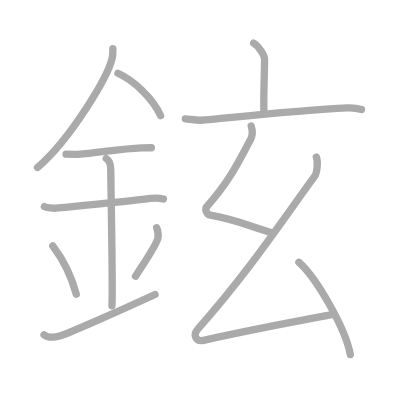
t = 0.00 s
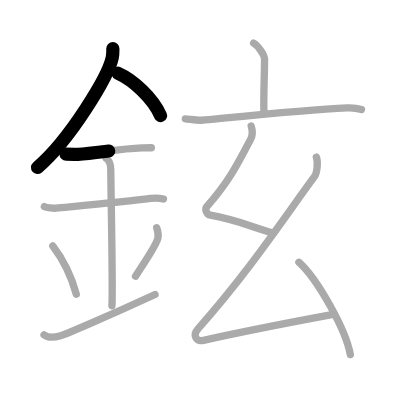
t = 2.50 s
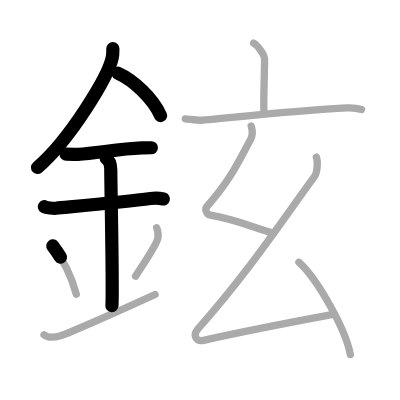
t = 5.25 s
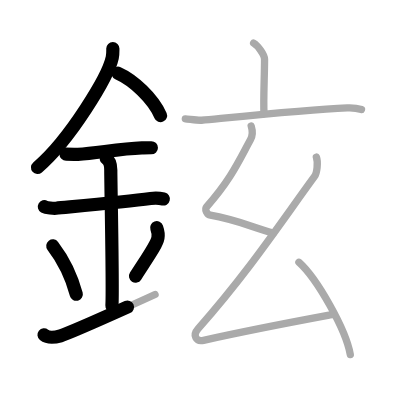
t = 7.75 s
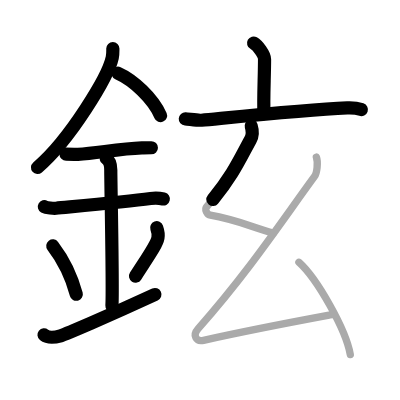
t = 10.50 s
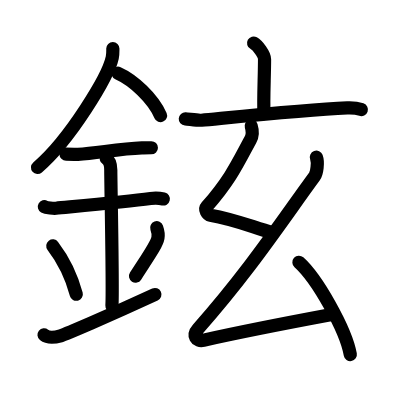
t = 13.00 s

The animated SVG that drew these frames (rendered in a browser with its animation timeline set to each time). Animation: 13 SMIL elements (animate=13); one cycle of 13.00 s.

<?xml version="1.0" standalone="no"?>
<!DOCTYPE svg PUBLIC "-//W3C//DTD SVG 1.1//EN"   "http://www.w3.org/Graphics/SVG/1.1/DTD/svg11.dtd">
<svg width="400px" height="400px"  version="1.1" xmlns="http://www.w3.org/2000/svg">
  <defs>
    <marker id="Triangle" viewBox="0 0 10 10" refX="0" refY="5" markerUnits="strokeWidth" markerWidth="3" style="stroke-opacity:0%;fill:#aaaaaa;" markerHeight="2" orient="auto">
      <path d="M 0 0 L 10 5 L 0 10 z" />
    </marker>
    
    <marker id="Arrow" viewBox="0 0 10 10" refX="5" refY="5" markerUnits="strokeWidth" markerWidth="1.8" style="stroke-opacity:0%;fill:#770000;" markerHeight="2" orient="auto">
      <path d="M 0 4 L 6 4 L 4 1 L 10 5 L 4 9 L 6 6 L 0 6 z" />
        <circle cx="5" cy="5" r="5" />
      </marker>
    
    <marker id="TriangleRed" viewBox="0 0 10 10" refX="0" refY="5" markerUnits="strokeWidth" markerWidth="3" style="stroke-opacity:0%;fill:#CC0000;" markerHeight="2" orient="auto">
      <path d="M 0 0 L 10 5 L 0 10 z" />
    </marker>
    
    <marker id="ArrowRed" viewBox="0 0 10 10" refX="5" refY="5" markerUnits="strokeWidth" markerWidth="1.8" style="stroke-opacity:0%;fill:#CC0000;" markerHeight="2" orient="auto">
      <path d="M 0 4 L 6 4 L 4 1 L 10 5 L 4 9 L 6 6 L 0 6 z" />
        <circle cx="5" cy="5" r="5" />
      </marker>
    
  </defs>
  
  <path style="fill:#ffffff; fill-opacity:100%; fill-rule:evenodd; stroke-width:0;" d="M 0 0 L 400px 0 L 400px 400px L 0 400px L 0 0" />

  <g transform="scale(3.6697247706422 3.6697247706422)">
<path style="fill:none; fill-opacity:0%; fill-rule:evenodd; stroke:#aaaaaa; stroke-opacity:100%; stroke-width: 1.5pt; stroke-linejoin:round; stroke-linecap:round;" d="M30.75 13.24c0 0.82 0.05 1.48-0.16 2.47c-1.09 5.14-11.48 22.31-20.37 29.92"></path>
<path style="fill:none; fill-opacity:0%; fill-rule:evenodd; stroke:#aaaaaa; stroke-opacity:100%; stroke-width: 1.5pt; stroke-linejoin:round; stroke-linecap:round;" d="M32.14 19.96c4.2 1.87 9.56 6.83 11.61 11.54"></path>
<path style="fill:none; fill-opacity:0%; fill-rule:evenodd; stroke:#aaaaaa; stroke-opacity:100%; stroke-width: 1.5pt; stroke-linejoin:round; stroke-linecap:round;" d="M18 42c1.81 0 2.63 0.09 3.22 0.06c5.23-0.31 11.27-1.53 17.44-1.75c0.89-0.03 1.08-0.05 2.59-0.05"></path>
<path style="fill:none; fill-opacity:0%; fill-rule:evenodd; stroke:#aaaaaa; stroke-opacity:100%; stroke-width: 1.5pt; stroke-linejoin:round; stroke-linecap:round;" d="M12.09 56.31c0.59 0.33 2.56 0.49 3.17 0.43C20.25 56.25 34 55 41.04 54.08c0.74-0.1 2.38-0.13 3.49 0.15"></path>
<path style="fill:none; fill-opacity:0%; fill-rule:evenodd; stroke:#aaaaaa; stroke-opacity:100%; stroke-width: 1.5pt; stroke-linejoin:round; stroke-linecap:round;" d="M28.95 43.19c1.24 0.78 1.24 2.52 1.24 3.14c0 4.35 0.62 32.63 0.31 36.98"></path>
<path style="fill:none; fill-opacity:0%; fill-rule:evenodd; stroke:#aaaaaa; stroke-opacity:100%; stroke-width: 1.5pt; stroke-linejoin:round; stroke-linecap:round;" d="M14.39 67.01c3.78 4.94 5.63 10.3 6.4 13.19"></path>
<path style="fill:none; fill-opacity:0%; fill-rule:evenodd; stroke:#aaaaaa; stroke-opacity:100%; stroke-width: 1.5pt; stroke-linejoin:round; stroke-linecap:round;" d="M42.7 62.05c0.3 0.84 0.46 2.06 0.34 2.76c-0.3 1.81-2.71 5.13-6.12 10.47"></path>
<path style="fill:none; fill-opacity:0%; fill-rule:evenodd; stroke:#aaaaaa; stroke-opacity:100%; stroke-width: 1.5pt; stroke-linejoin:round; stroke-linecap:round;" d="M12 91.25c1.25 1 2.75 0.75 4.5 0.25c1.29-0.37 12.75-5.25 25.75-11.25"></path>
<path style="fill:none; fill-opacity:0%; fill-rule:evenodd; stroke:#aaaaaa; stroke-opacity:100%; stroke-width: 1.5pt; stroke-linejoin:round; stroke-linecap:round;" d="M69.11 11.75c1.13 0.64 2.98 3.11 2.98 4.38c0 4.68-0.36 10.91-0.15 14.87"></path>
<path style="fill:none; fill-opacity:0%; fill-rule:evenodd; stroke:#aaaaaa; stroke-opacity:100%; stroke-width: 1.5pt; stroke-linejoin:round; stroke-linecap:round;" d="M50.5 32.39c1.04 0.07 3.41 0.46 4.42 0.37c8.17-0.77 28.06-2.84 39.71-3.37c1.71-0.08 2.59 0.03 3.87 0.47"></path>
<path style="fill:none; fill-opacity:0%; fill-rule:evenodd; stroke:#aaaaaa; stroke-opacity:100%; stroke-width: 1.5pt; stroke-linejoin:round; stroke-linecap:round;" d="M68.45 34.33c0.42 1.33 0.58 2.32-0.21 3.76C65 44 63 48.75 56.33 56.33c-0.68 0.77 0.15 2.17 1 2.32c6.42 1.1 10.42 2.85 17.17 4.87"></path>
<path style="fill:none; fill-opacity:0%; fill-rule:evenodd; stroke:#aaaaaa; stroke-opacity:100%; stroke-width: 1.5pt; stroke-linejoin:round; stroke-linecap:round;" d="M86.21 42.82c0.54 1.46 0.15 4.37-0.5 5.25C76.75 60.3 68 73.71 53.96 89.6c-1.57 1.77-0.52 3.58 1.5 3.13c13.29-2.97 20.04-4.22 35-7.01"></path>
<path style="fill:none; fill-opacity:0%; fill-rule:evenodd; stroke:#aaaaaa; stroke-opacity:100%; stroke-width: 1.5pt; stroke-linejoin:round; stroke-linecap:round;" d="M81.46 71.47c4.94 4.44 12.76 18.25 14 25.15"></path>

<path style="fill:none; fill-opacity:0%; fill-rule:evenodd; stroke:#000000; stroke-opacity:100%; stroke-width: 2.7pt; stroke-linejoin:round; stroke-linecap:round;" d="M30.75 13.24c0 0.82 0.05 1.48-0.16 2.47c-1.09 5.14-11.48 22.31-20.37 29.92" pathLength="100" stroke-dashoffset="100" stroke-dasharray="100 105"><animate id="dashAnim1" attributeName="stroke-dashoffset" from="100" to="0" dur="1s" calcMode="linear" fill="freeze"/></path>
<path style="fill:none; fill-opacity:0%; fill-rule:evenodd; stroke:#000000; stroke-opacity:100%; stroke-width: 2.7pt; stroke-linejoin:round; stroke-linecap:round;" d="M32.14 19.96c4.2 1.87 9.56 6.83 11.61 11.54" pathLength="100" stroke-dashoffset="100" stroke-dasharray="100 105"><animate id="dashAnim2" attributeName="stroke-dashoffset" from="100" to="0" dur="1s" calcMode="linear" begin="dashAnim1.end" fill="freeze"/></path>
<path style="fill:none; fill-opacity:0%; fill-rule:evenodd; stroke:#000000; stroke-opacity:100%; stroke-width: 2.7pt; stroke-linejoin:round; stroke-linecap:round;" d="M18 42c1.81 0 2.63 0.09 3.22 0.06c5.23-0.31 11.27-1.53 17.44-1.75c0.89-0.03 1.08-0.05 2.59-0.05" pathLength="100" stroke-dashoffset="100" stroke-dasharray="100 105"><animate id="dashAnim3" attributeName="stroke-dashoffset" from="100" to="0" dur="1s" calcMode="linear" begin="dashAnim2.end" fill="freeze"/></path>
<path style="fill:none; fill-opacity:0%; fill-rule:evenodd; stroke:#000000; stroke-opacity:100%; stroke-width: 2.7pt; stroke-linejoin:round; stroke-linecap:round;" d="M12.09 56.31c0.59 0.33 2.56 0.49 3.17 0.43C20.25 56.25 34 55 41.04 54.08c0.74-0.1 2.38-0.13 3.49 0.15" pathLength="100" stroke-dashoffset="100" stroke-dasharray="100 105"><animate id="dashAnim4" attributeName="stroke-dashoffset" from="100" to="0" dur="1s" calcMode="linear" begin="dashAnim3.end" fill="freeze"/></path>
<path style="fill:none; fill-opacity:0%; fill-rule:evenodd; stroke:#000000; stroke-opacity:100%; stroke-width: 2.7pt; stroke-linejoin:round; stroke-linecap:round;" d="M28.95 43.19c1.24 0.78 1.24 2.52 1.24 3.14c0 4.35 0.62 32.63 0.31 36.98" pathLength="100" stroke-dashoffset="100" stroke-dasharray="100 105"><animate id="dashAnim5" attributeName="stroke-dashoffset" from="100" to="0" dur="1s" calcMode="linear" begin="dashAnim4.end" fill="freeze"/></path>
<path style="fill:none; fill-opacity:0%; fill-rule:evenodd; stroke:#000000; stroke-opacity:100%; stroke-width: 2.7pt; stroke-linejoin:round; stroke-linecap:round;" d="M14.39 67.01c3.78 4.94 5.63 10.3 6.4 13.19" pathLength="100" stroke-dashoffset="100" stroke-dasharray="100 105"><animate id="dashAnim6" attributeName="stroke-dashoffset" from="100" to="0" dur="1s" calcMode="linear" begin="dashAnim5.end" fill="freeze"/></path>
<path style="fill:none; fill-opacity:0%; fill-rule:evenodd; stroke:#000000; stroke-opacity:100%; stroke-width: 2.7pt; stroke-linejoin:round; stroke-linecap:round;" d="M42.7 62.05c0.3 0.84 0.46 2.06 0.34 2.76c-0.3 1.81-2.71 5.13-6.12 10.47" pathLength="100" stroke-dashoffset="100" stroke-dasharray="100 105"><animate id="dashAnim7" attributeName="stroke-dashoffset" from="100" to="0" dur="1s" calcMode="linear" begin="dashAnim6.end" fill="freeze"/></path>
<path style="fill:none; fill-opacity:0%; fill-rule:evenodd; stroke:#000000; stroke-opacity:100%; stroke-width: 2.7pt; stroke-linejoin:round; stroke-linecap:round;" d="M12 91.25c1.25 1 2.75 0.75 4.5 0.25c1.29-0.37 12.75-5.25 25.75-11.25" pathLength="100" stroke-dashoffset="100" stroke-dasharray="100 105"><animate id="dashAnim8" attributeName="stroke-dashoffset" from="100" to="0" dur="1s" calcMode="linear" begin="dashAnim7.end" fill="freeze"/></path>
<path style="fill:none; fill-opacity:0%; fill-rule:evenodd; stroke:#000000; stroke-opacity:100%; stroke-width: 2.7pt; stroke-linejoin:round; stroke-linecap:round;" d="M69.11 11.75c1.13 0.64 2.98 3.11 2.98 4.38c0 4.68-0.36 10.91-0.15 14.87" pathLength="100" stroke-dashoffset="100" stroke-dasharray="100 105"><animate id="dashAnim9" attributeName="stroke-dashoffset" from="100" to="0" dur="1s" calcMode="linear" begin="dashAnim8.end" fill="freeze"/></path>
<path style="fill:none; fill-opacity:0%; fill-rule:evenodd; stroke:#000000; stroke-opacity:100%; stroke-width: 2.7pt; stroke-linejoin:round; stroke-linecap:round;" d="M50.5 32.39c1.04 0.07 3.41 0.46 4.42 0.37c8.17-0.77 28.06-2.84 39.71-3.37c1.71-0.08 2.59 0.03 3.87 0.47" pathLength="100" stroke-dashoffset="100" stroke-dasharray="100 105"><animate id="dashAnim10" attributeName="stroke-dashoffset" from="100" to="0" dur="1s" calcMode="linear" begin="dashAnim9.end" fill="freeze"/></path>
<path style="fill:none; fill-opacity:0%; fill-rule:evenodd; stroke:#000000; stroke-opacity:100%; stroke-width: 2.7pt; stroke-linejoin:round; stroke-linecap:round;" d="M68.45 34.33c0.42 1.33 0.58 2.32-0.21 3.76C65 44 63 48.75 56.33 56.33c-0.68 0.77 0.15 2.17 1 2.32c6.42 1.1 10.42 2.85 17.17 4.87" pathLength="100" stroke-dashoffset="100" stroke-dasharray="100 105"><animate id="dashAnim11" attributeName="stroke-dashoffset" from="100" to="0" dur="1s" calcMode="linear" begin="dashAnim10.end" fill="freeze"/></path>
<path style="fill:none; fill-opacity:0%; fill-rule:evenodd; stroke:#000000; stroke-opacity:100%; stroke-width: 2.7pt; stroke-linejoin:round; stroke-linecap:round;" d="M86.21 42.82c0.54 1.46 0.15 4.37-0.5 5.25C76.75 60.3 68 73.71 53.96 89.6c-1.57 1.77-0.52 3.58 1.5 3.13c13.29-2.97 20.04-4.22 35-7.01" pathLength="100" stroke-dashoffset="100" stroke-dasharray="100 105"><animate id="dashAnim12" attributeName="stroke-dashoffset" from="100" to="0" dur="1s" calcMode="linear" begin="dashAnim11.end" fill="freeze"/></path>
<path style="fill:none; fill-opacity:0%; fill-rule:evenodd; stroke:#000000; stroke-opacity:100%; stroke-width: 2.7pt; stroke-linejoin:round; stroke-linecap:round;" d="M81.46 71.47c4.94 4.44 12.76 18.25 14 25.15" pathLength="100" stroke-dashoffset="100" stroke-dasharray="100 105"><animate id="dashAnim13" attributeName="stroke-dashoffset" from="100" to="0" dur="1s" calcMode="linear" begin="dashAnim12.end" fill="freeze"/></path>

</g>

</svg>  
          
